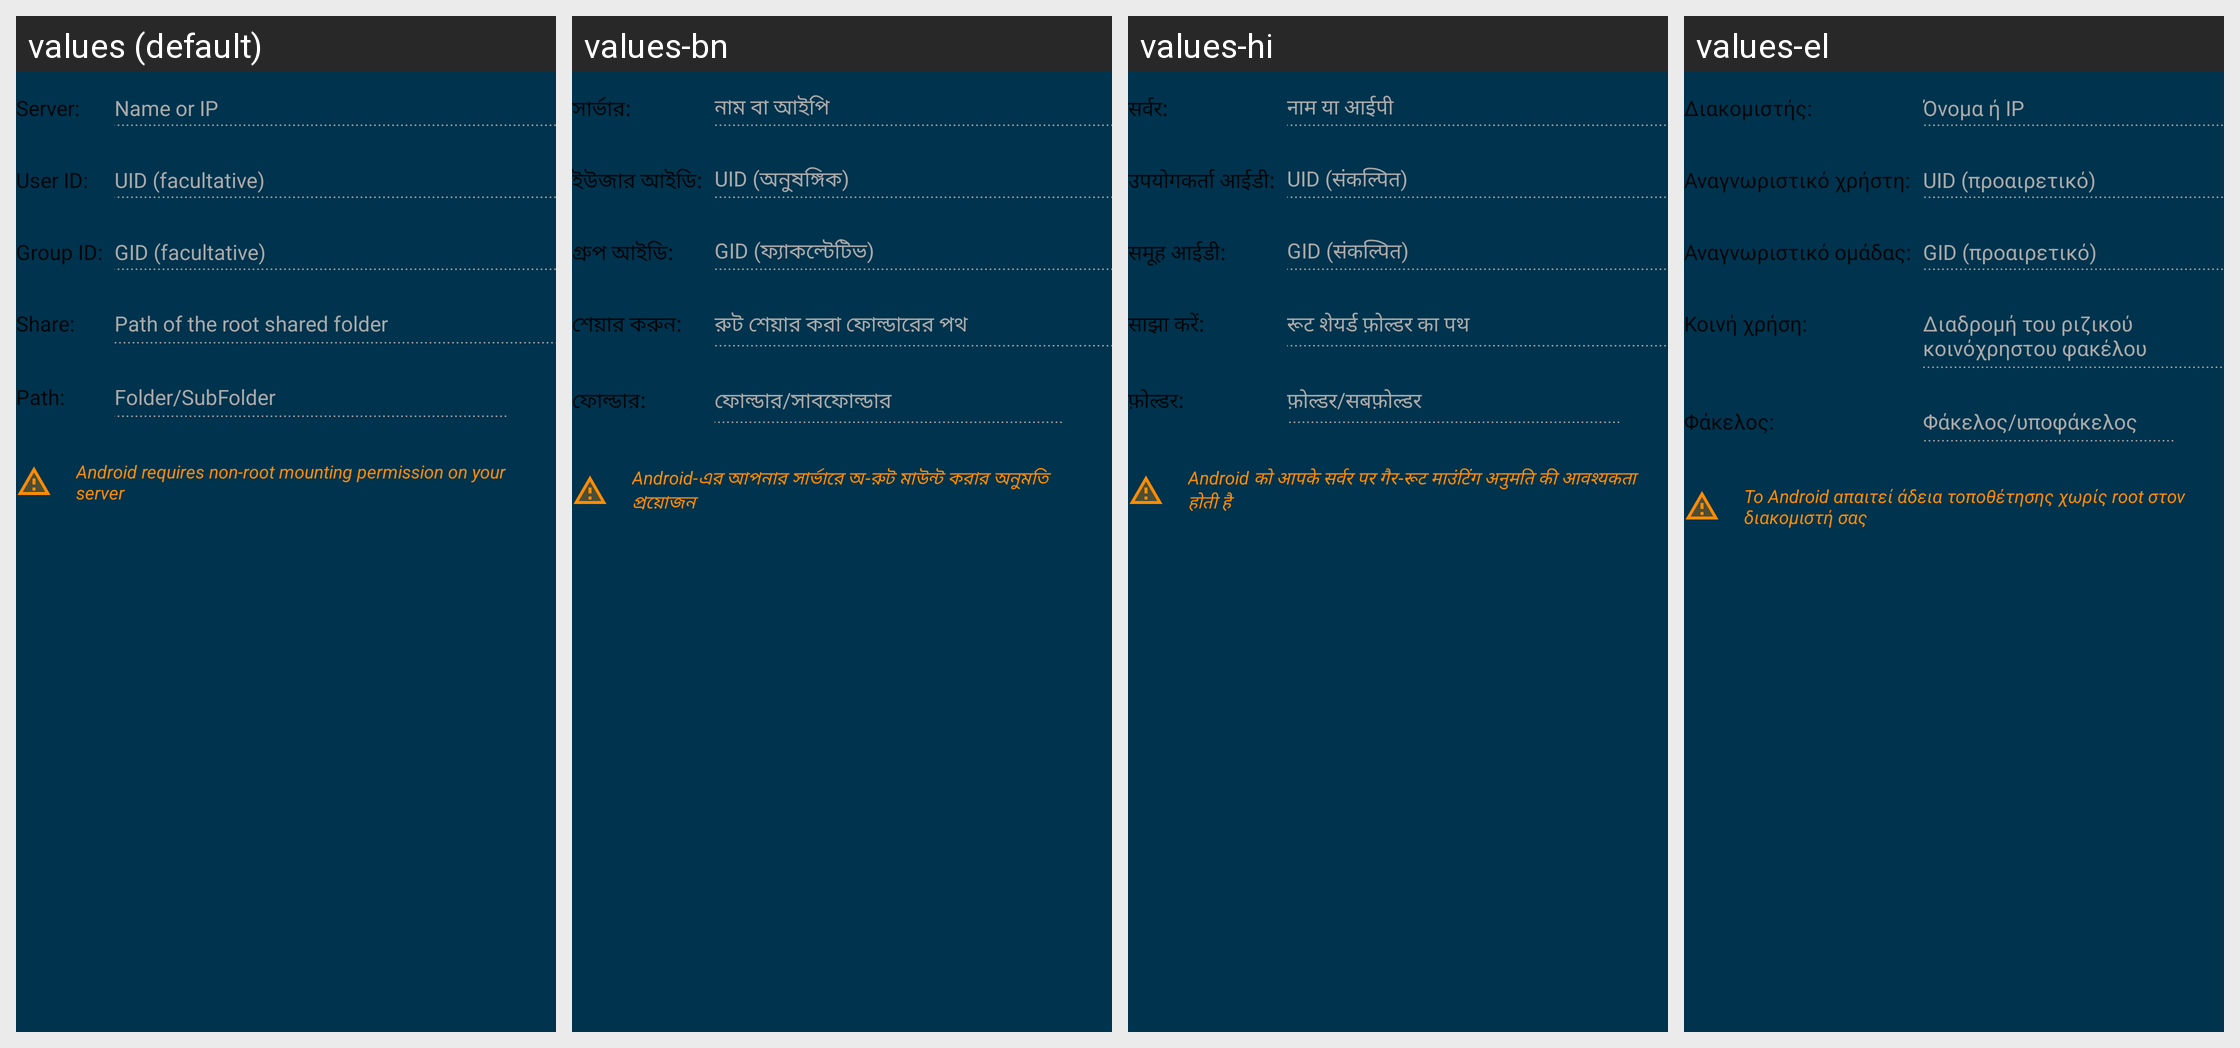

For this localized Android screen grid, give each drawn string resource with its value in every locale shown.
Android screen res/layout/fragment_target_nfs.xml rendered under 4 locales, left to right: values (default), values-bn, values-hi, values-el. Device: Nexus 5 (rendered at 1080×1920; each locale shown at half size, 540×960, under a caption strip naming it); theme AppTheme.
Other locales in the repository, not shown: values-cs, values-de, values-es, values-fr, values-hu, values-in, values-it, values-ja, values-ko, values-nl, values-pl, values-pt, values-ro, values-ru, values-sv, values-tr, values-uk, values-zh.
Strings drawn on this screen, with the default value and each locale's value (text and hints the layout hard-codes, and strings that could not be matched under every locale, appear in the picture but are not listed):

target_common_server
  values: Server:
  values-bn: সার্ভার:
  values-hi: सर्वर:
  values-el: Διακομιστής:

target_smb_server_hint
  values: Name or IP
  values-bn: নাম বা আইপি
  values-hi: नाम या आईपी
  values-el: Όνομα ή IP

target_nfs_uid
  values: User ID:
  values-bn: ইউজার আইডি:
  values-hi: उपयोगकर्ता आईडी:
  values-el: Αναγνωριστικό χρήστη:

target_nfs_uid_hint
  values: UID (facultative)
  values-bn: UID (অনুষঙ্গিক)
  values-hi: UID (संकल्पित)
  values-el: UID (προαιρετικό)

target_nfs_gid
  values: Group ID:
  values-bn: গ্রুপ আইডি:
  values-hi: समूह आईडी:
  values-el: Αναγνωριστικό ομάδας:

target_nfs_gid_hint
  values: GID (facultative)
  values-bn: GID (ফ্যাকল্টেটিভ)
  values-hi: GID (संकल्पित)
  values-el: GID (προαιρετικό)

target_common_share
  values: Share:
  values-bn: শেয়ার করুন:
  values-hi: साझा करें:
  values-el: Κοινή χρήση:

target_nfs_share_hint
  values: Path of the root shared folder
  values-bn: রুট শেয়ার করা ফোল্ডারের পথ
  values-hi: रूट शेयर्ड फ़ोल्डर का पथ
  values-el: Διαδρομή του ριζικού κοινόχρηστου φακέλου

target_common_path
  values: Path:
  values-bn: ফোল্ডার:
  values-hi: फ़ोल्डर:
  values-el: Φάκελος:

target_common_path_hint
  values: Folder/SubFolder
  values-bn: ফোল্ডার/সাবফোল্ডার
  values-hi: फ़ोल्डर/सबफ़ोल्डर
  values-el: Φάκελος/υποφάκελος

target_nfs_non_root_mount_warning
  values: Android requires non-root mounting permission on your server
  values-bn: Android-এর আপনার সার্ভারে অ-রুট মাউন্ট করার অনুমতি প্রয়োজন
  values-hi: Android को आपके सर्वर पर गैर-रूट माउंटिंग अनुमति की आवश्यकता होती है
  values-el: Το Android απαιτεί άδεια τοποθέτησης χωρίς root στον διακομιστή σας
